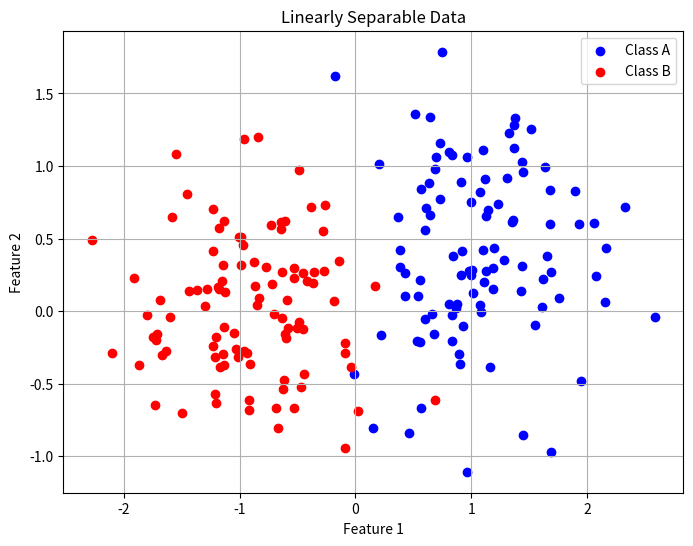

Source code (Python):
import numpy as np
import matplotlib.pyplot as plt

# Parameters for class A
n = 100  # Number of points per class
mA = [1.0, 0.5]  # Mean of class A
sigmaA = 0.5  # Standard deviation of class A

# Parameters for class B
mB = [-1.0, 0.0]  # Mean of class B
sigmaB = 0.5  # Standard deviation of class B

# Generate data for class A
classA = np.zeros((2, n))
classA[0, :] = np.random.randn(n) * sigmaA + mA[0]
classA[1, :] = np.random.randn(n) * sigmaA + mA[1]

# Generate data for class B
classB = np.zeros((2, n))
classB[0, :] = np.random.randn(n) * sigmaB + mB[0]
classB[1, :] = np.random.randn(n) * sigmaB + mB[1]

# Combine and shuffle the data
data = np.hstack((classA, classB))  # Combine both classes
labels = np.hstack((np.ones(n), -np.ones(n)))  # Labels: +1 for class A, -1 for class B

# Shuffle the data
indices = np.random.permutation(2 * n)
data = data[:, indices]
labels = labels[indices]

# Plot the data
plt.figure(figsize=(8, 6))
plt.scatter(classA[0, :], classA[1, :], color='blue', label='Class A')
plt.scatter(classB[0, :], classB[1, :], color='red', label='Class B')
plt.title("Linearly Separable Data")
plt.xlabel("Feature 1")
plt.ylabel("Feature 2")
plt.legend()
plt.grid(True)
plt.show()
